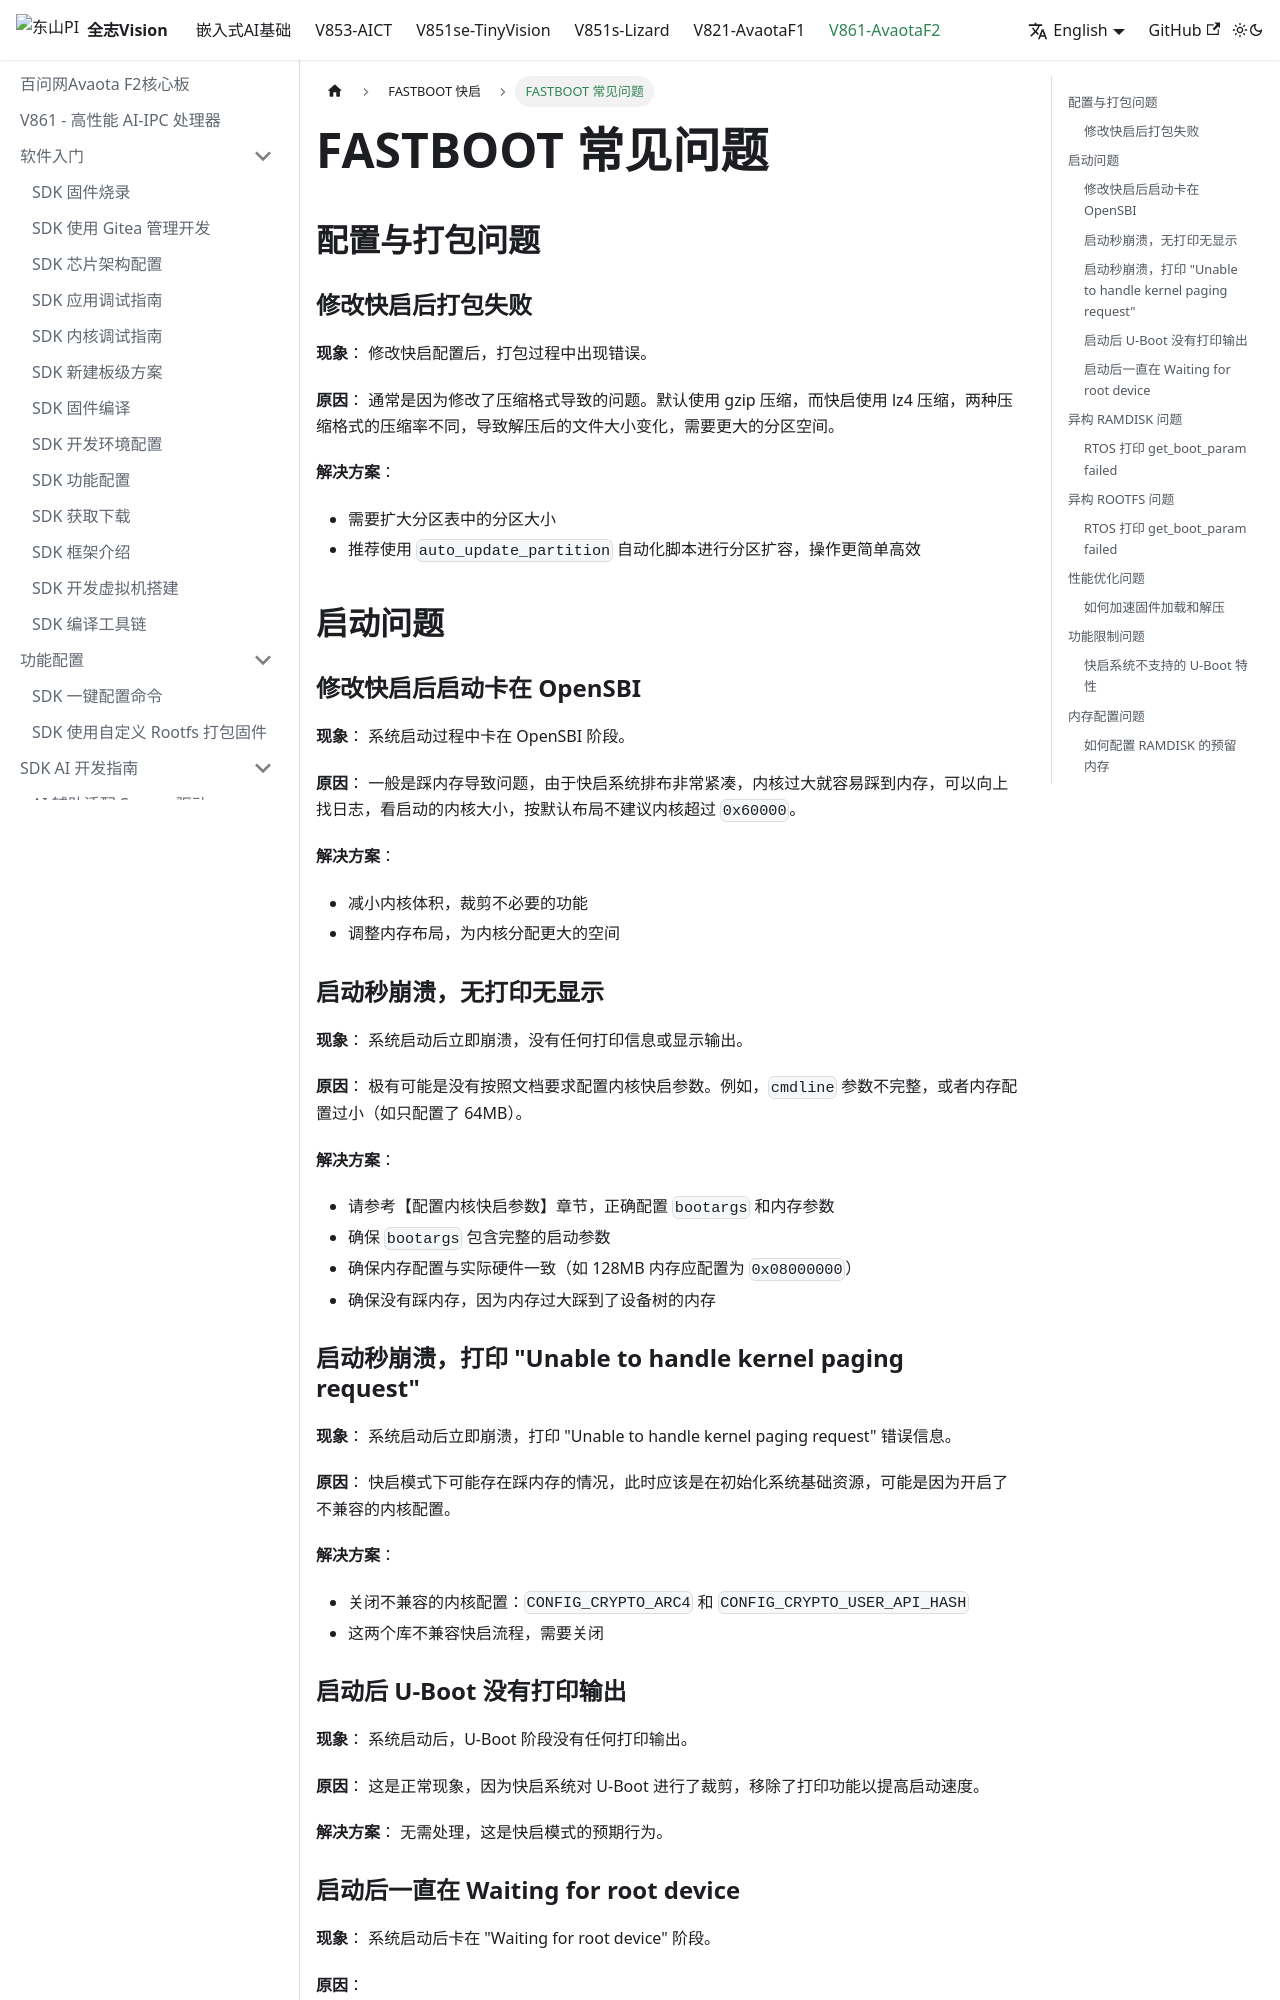

repository: 100askTeam/AllwinnerVisionIC-Docs · page: en/docs/v861-AvaotaF2/fastboot/fastboot-faq/index.html · generator: docusaurus

---
sidebar_position: 4
---

# FASTBOOT 常见问题

## 配置与打包问题

### 修改快启后打包失败

**现象**： 修改快启配置后，打包过程中出现错误。

**原因**： 通常是因为修改了压缩格式导致的问题。默认使用 gzip 压缩，而快启使用 lz4 压缩，两种压缩格式的压缩率不同，导致解压后的文件大小变化，需要更大的分区空间。

**解决方案**：

-   需要扩大分区表中的分区大小
-   推荐使用 `auto_update_partition` 自动化脚本进行分区扩容，操作更简单高效

## 启动问题

### 修改快启后启动卡在 OpenSBI

**现象**： 系统启动过程中卡在 OpenSBI 阶段。

**原因**： 一般是踩内存导致问题，由于快启系统排布非常紧凑，内核过大就容易踩到内存，可以向上找日志，看启动的内核大小，按默认布局不建议内核超过 `0x60000`。

**解决方案**：

-   减小内核体积，裁剪不必要的功能
-   调整内存布局，为内核分配更大的空间

### 启动秒崩溃，无打印无显示

**现象**： 系统启动后立即崩溃，没有任何打印信息或显示输出。

**原因**： 极有可能是没有按照文档要求配置内核快启参数。例如，`cmdline` 参数不完整，或者内存配置过小（如只配置了 64MB）。

**解决方案**：

-   请参考【配置内核快启参数】章节，正确配置 `bootargs` 和内存参数
-   确保 `bootargs` 包含完整的启动参数
-   确保内存配置与实际硬件一致（如 128MB 内存应配置为 `0x08000000`）
-   确保没有踩内存，因为内存过大踩到了设备树的内存

### 启动秒崩溃，打印 "Unable to handle kernel paging request"

**现象**： 系统启动后立即崩溃，打印 "Unable to handle kernel paging request" 错误信息。

**原因**： 快启模式下可能存在踩内存的情况，此时应该是在初始化系统基础资源，可能是因为开启了不兼容的内核配置。

**解决方案**：

-   关闭不兼容的内核配置：`CONFIG_CRYPTO_ARC4` 和 `CONFIG_CRYPTO_USER_API_HASH`
-   这两个库不兼容快启流程，需要关闭

### 启动后 U-Boot 没有打印输出

**现象**： 系统启动后，U-Boot 阶段没有任何打印输出。

**原因**： 这是正常现象，因为快启系统对 U-Boot 进行了裁剪，移除了打印功能以提高启动速度。

**解决方案**： 无需处理，这是快启模式的预期行为。
